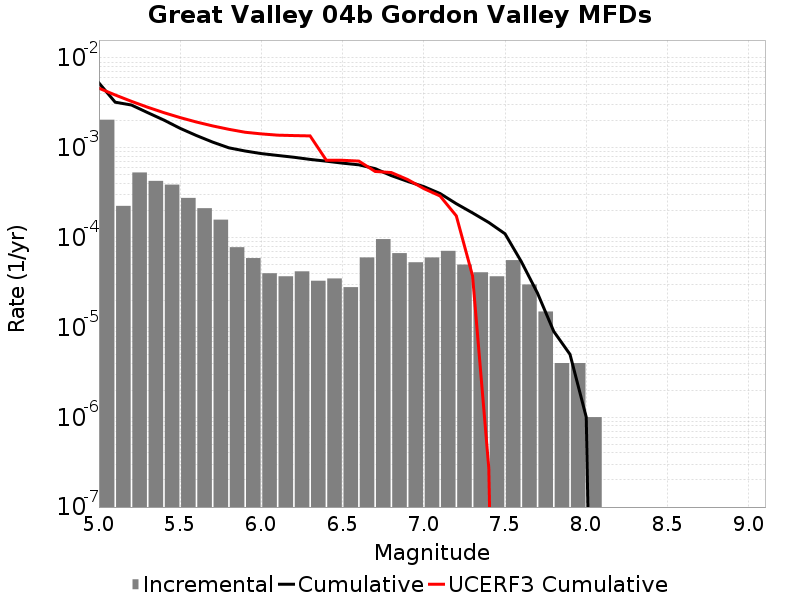

The data file committed next to this chart (first rows):
Magnitude, Incremental Rate, Cumulative Rate, UCERF3 Cumulative Rate
5.05, 0.002055, 0.005278, 0.004611
5.15, 2.2567685E-4, 0.003223, 0.003877
5.25, 5.315943E-4, 0.002997, 0.003294
5.35, 4.2828452E-4, 0.002465, 0.002831
5.45, 3.891672E-4, 0.002037, 0.002463
5.55, 2.7683028E-4, 0.001648, 0.00217
5.65, 2.1263774E-4, 0.001371, 0.001938
5.75, 1.584753E-4, 0.001158, 0.001754
5.85, 7.823464E-5, 9.999992E-4, 0.001607
5.95, 5.9177484E-5, 9.217645E-4, 0.001491
6.05, 4.012033E-5, 8.6258707E-4, 0.001429
6.15, 3.7111306E-5, 8.2246674E-4, 0.001384
6.25, 4.2126347E-5, 7.8535546E-4, 0.001369
6.35, 3.309927E-5, 7.432291E-4, 0.001358
6.45, 3.5105288E-5, 7.101298E-4, 7.2646193E-4
6.55, 2.808423E-5, 6.750245E-4, 7.2644075E-4
6.65, 6.0180493E-5, 6.469403E-4, 7.1201735E-4
6.75, 9.6288786E-5, 5.867598E-4, 5.4575544E-4
6.85, 6.720155E-5, 4.90471E-4, 5.3056556E-4
6.95, 5.3159434E-5, 4.2326946E-4, 4.4397503E-4
7.05, 6.0180493E-5, 3.7011004E-4, 3.5172387E-4
7.15, 7.121358E-5, 3.0992954E-4, 2.9098566E-4
7.25, 5.015041E-5, 2.3871596E-4, 1.7477165E-4
7.35, 4.1123338E-5, 1.8856555E-4, 3.764641E-5
7.45, 3.7111306E-5, 1.474422E-4, 2.7385022E-7
7.55, 5.616846E-5, 1.10330904E-4, 0.0
7.65, 3.0090247E-5, 5.4162443E-5, 0.0
7.75, 1.5045123E-5, 2.4072197E-5, 0.0
7.85, 4.012033E-6, 9.027074E-6, 0.0
7.95, 4.012033E-6, 5.015041E-6, 0.0
8.05, 1.0030083E-6, 1.0030083E-6, 0.0
8.15, 0.0, 0.0, 0.0
8.25, 0.0, 0.0, 0.0
8.35, 0.0, 0.0, 0.0
8.45, 0.0, 0.0, 0.0
8.55, 0.0, 0.0, 0.0
8.65, 0.0, 0.0, 0.0
8.75, 0.0, 0.0, 0.0
8.85, 0.0, 0.0, 0.0
8.95, 0.0, 0.0, 0.0
9.05, 0.0, 0.0, 0.0
